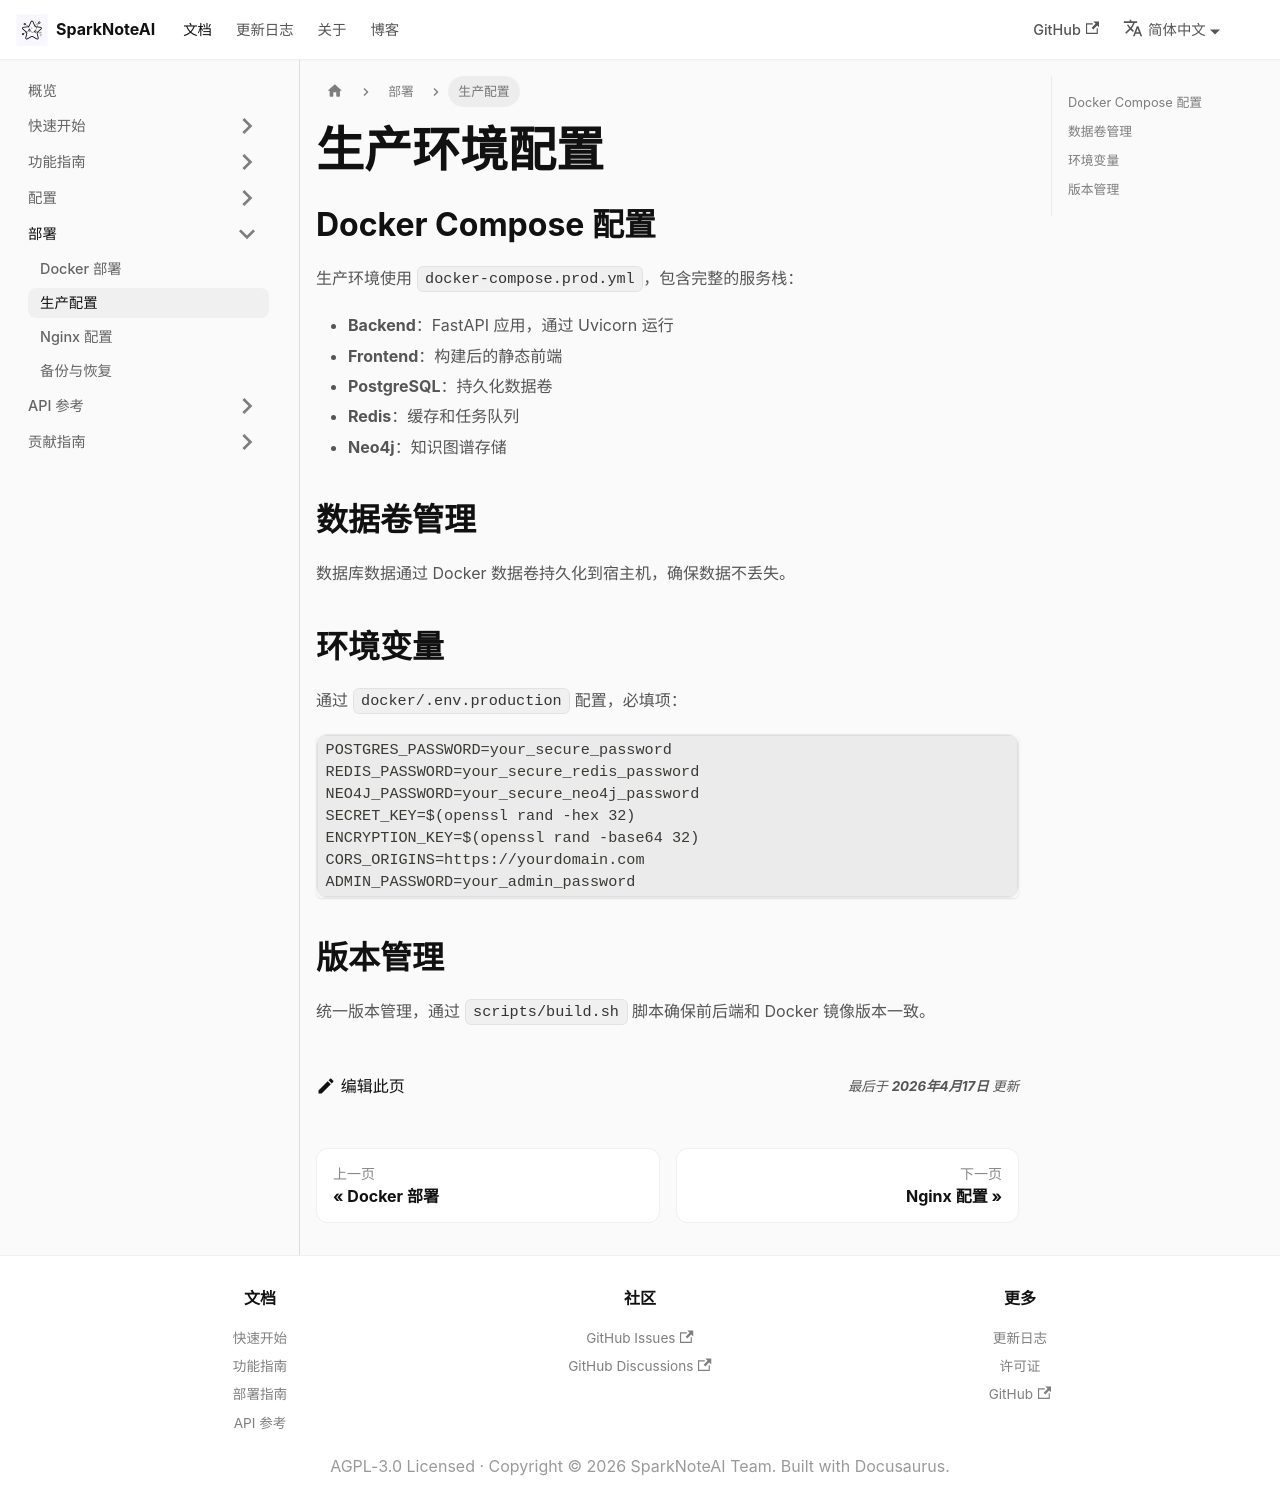

repository: spark-ai-boy/spark-ai-boy.github.io · page: docs/deployment/production-config.html · generator: docusaurus

---
sidebar_label: 生产配置
sidebar_position: 2
---

# 生产环境配置

## Docker Compose 配置

生产环境使用 `docker-compose.prod.yml`，包含完整的服务栈：

- **Backend**：FastAPI 应用，通过 Uvicorn 运行
- **Frontend**：构建后的静态前端
- **PostgreSQL**：持久化数据卷
- **Redis**：缓存和任务队列
- **Neo4j**：知识图谱存储

## 数据卷管理

数据库数据通过 Docker 数据卷持久化到宿主机，确保数据不丢失。

## 环境变量

通过 `docker/.env.production` 配置，必填项：

```env
POSTGRES_PASSWORD=your_secure_password
REDIS_PASSWORD=your_secure_redis_password
NEO4J_PASSWORD=your_secure_neo4j_password
SECRET_KEY=$(openssl rand -hex 32)
ENCRYPTION_KEY=$(openssl rand -base64 32)
CORS_ORIGINS=https://yourdomain.com
ADMIN_PASSWORD=your_admin_password
```

## 版本管理

统一版本管理，通过 `scripts/build.sh` 脚本确保前后端和 Docker 镜像版本一致。
